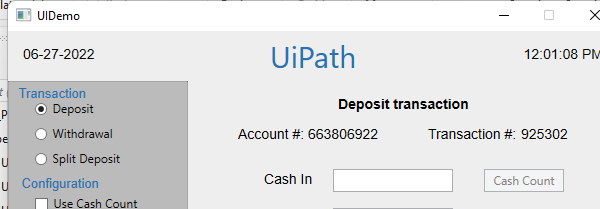
Task: Build a Robotic Enterprise Framework with orchestrator queue. 
Workflow: UiDemo_AddTransaction

Step 1: Attach Window 'uidemo.exe  UIDemo' on the element in window 'UIDemo' (uidemo.exe)

Step 2: type [in_CashIn.ToString] into 'cashintb' (no picture)

Step 3: type [in_OnUsCheck.ToString] into 'onustb' (no picture)

Step 4: type [in_NotOnUsCheck.ToString] into 'notonustb' (no picture)

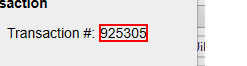
Step 5: get-text from 'transnrlabel'
